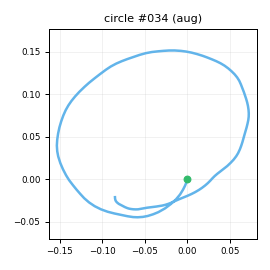

Values plotted in this chart, from the file beside it:
t_s, ax, ay, az, gx, gy, gz, seq
0.00000, -0.7398, 0.07891, 0.00317, -7.436, 28.75, -6.921, 0
0.01000, -0.7335, 0.1253, -0.02612, -10.94, 32.32, -1.342, 1
0.02000, -0.7391, 0.2607, -0.02276, -15.35, 36.56, 4.433, 2
0.03000, -0.7854, 0.4087, -0.05068, -21.88, 43, 5.635, 3
0.04000, -0.9292, 0.518, -0.09403, -30.58, 49.58, 2.876, 4
0.05000, -1.05, 0.5094, -0.1309, -43.25, 51.75, -7.247, 5
0.06000, -1.139, 0.3785, -0.1695, -54.71, 49.32, -18.07, 6
0.07000, -1.241, 0.1889, -0.2204, -61.29, 46.03, -23.61, 7
0.08100, -1.314, 0.00370, -0.2381, -63.95, 36.01, -22.43, 8
0.09000, -1.301, -0.07841, -0.23, -61.57, 25.25, -18.52, 9
0.1, -1.29, -0.03615, -0.1901, -56.63, 17.76, -14.1, 10
0.11, -1.308, 0.08666, -0.1649, -51.76, 9.963, -12.86, 11
0.121, -1.333, 0.1935, -0.1515, -50.61, 3.512, -21.76, 12
0.13, -1.334, 0.1716, -0.1311, -53.64, -2.273, -32.47, 13
0.14, -1.287, 0.07516, -0.09201, -59.85, -9.063, -40.63, 14
0.15, -1.234, -0.03047, -0.05936, -67.06, -14.62, -44.12, 15
0.16, -1.276, -0.1452, -0.09283, -70.31, -14.38, -42.88, 16
0.17, -1.33, -0.2749, -0.1175, -71.98, -18.44, -39.18, 17
0.18, -1.344, -0.3818, -0.1449, -70.21, -25.39, -34.75, 18
0.19, -1.292, -0.3957, -0.1179, -66.68, -33.26, -30.55, 19
0.2, -1.248, -0.3944, -0.08514, -59.71, -40.03, -33.14, 20
0.21, -1.188, -0.418, -0.07445, -51.33, -44.46, -43.03, 21
0.22, -1.149, -0.4501, -0.09336, -42.6, -46.37, -50.42, 22
0.23, -1.18, -0.4436, -0.1235, -38.5, -44.33, -48.41, 23
0.24, -1.226, -0.4239, -0.1762, -37.17, -46.03, -43.5, 24
0.251, -1.276, -0.4496, -0.1834, -37.96, -49.61, -36.73, 25
0.26, -1.188, -0.4626, -0.1853, -35.6, -57.48, -31.19, 26
0.27, -1.084, -0.4826, -0.1203, -32.93, -63.65, -28.04, 27
0.28, -1.03, -0.4983, -0.09543, -27.6, -64.52, -31.75, 28
0.291, -1.01, -0.5391, -0.09061, -20.44, -63.75, -37.72, 29
0.3, -0.9767, -0.5957, -0.09111, -11.76, -62.15, -43.05, 30
0.31, -1.016, -0.6064, -0.1104, -3.941, -60.72, -43.43, 31
0.32, -1.002, -0.586, -0.1154, 3.848, -61.72, -40.75, 32
0.33, -0.9627, -0.5332, -0.08344, 9.283, -64.1, -38.66, 33
0.34, -0.8926, -0.5352, -0.06141, 13.92, -65.27, -37.95, 34
0.35, -0.8101, -0.5545, -0.05591, 18.83, -63.95, -39.89, 35
0.36, -0.7637, -0.5706, -0.04081, 22.14, -61.85, -40.31, 36
0.37, -0.7403, -0.5981, -0.05964, 25.41, -57.17, -39.85, 37
0.38, -0.7625, -0.6628, -0.09485, 28.82, -50.72, -34.69, 38
0.39, -0.8061, -0.7077, -0.1325, 32.47, -46.97, -26.1, 39
0.4, -0.8098, -0.6929, -0.1474, 38.41, -47.45, -13.3, 40
0.41, -0.7963, -0.5954, -0.1208, 44.78, -48.69, -4.929, 41
0.421, -0.7418, -0.4889, -0.07041, 50.16, -48.57, -3.122, 42
0.43, -0.7084, -0.4248, -0.04814, 53.95, -47.98, -6.027, 43
0.44, -0.6965, -0.3973, -0.04092, 56.21, -45.38, -11.2, 44
0.45, -0.6752, -0.3881, -0.04201, 57.22, -44.33, -15.4, 45
0.461, -0.593, -0.4007, -0.03008, 57.63, -42.91, -18.94, 46
0.47, -0.5577, -0.4208, -0.01197, 57.62, -38.31, -18.35, 47
0.48, -0.5606, -0.4379, -0.01991, 57.71, -31, -14.75, 48
0.49, -0.6143, -0.4022, -0.01807, 59.23, -25.7, -10.81, 49
0.5, -0.6479, -0.4017, -0.00976, 60.76, -22.96, -9.455, 50
0.51, -0.6279, -0.4034, -0.03295, 63.06, -21.93, -8.223, 51
0.52, -0.5756, -0.3315, 0.00433, 64.5, -21.58, -6.47, 52
0.53, -0.564, -0.2884, 0.02428, 65.41, -18.15, -6.763, 53
0.54, -0.5866, -0.2369, 0.02285, 65.41, -12.4, -6.734, 54
0.55, -0.6071, -0.2144, 0.01078, 62.66, -7.052, -7.296, 55
0.56, -0.6147, -0.2349, -0.00267, 59.4, -5.201, -6.286, 56
0.57, -0.584, -0.2429, 0.02759, 59.42, -3.828, -7.241, 57
0.58, -0.5694, -0.2329, 0.03404, 59.43, -0.2051, -10.07, 58
0.591, -0.5686, -0.2485, 0.04401, 59.5, 3.881, -10.34, 59
... 90 more rows
